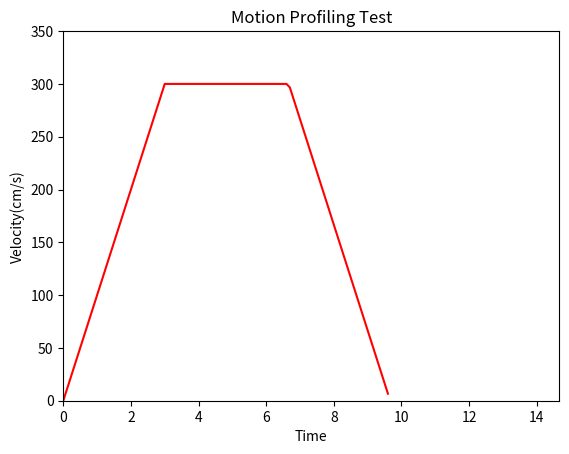

Write Python code to recreate this figure.
import numpy as np
import matplotlib.pyplot as plt

v_max = 300
accel_max = 100
target = 2000

v_current = 0
accel_current = 0
pos_current = 0

t1 = v_max / accel_max
t2 = (target/v_max - v_max/accel_max)+t1
t3 = t1 + t2

def f(x):
    if(x <= t1):
        if(accel_max * x > v_max):
            return v_max
        else:
            return accel_max * x
    elif(x <= t2):
        return v_max
    elif(x <= t3):
        return v_max - accel_max * (x-t2)


vf = np.vectorize(f)


t0 = np.arange(0,t3,.1)

plt.title('Motion Profiling Test')
plt.xlabel('Time')
plt.ylabel('Velocity(cm/s)')    
plt.axis([0,t3+5,0,v_max+50])

plt.plot(t0, vf(t0), 'r-')

plt.show()
